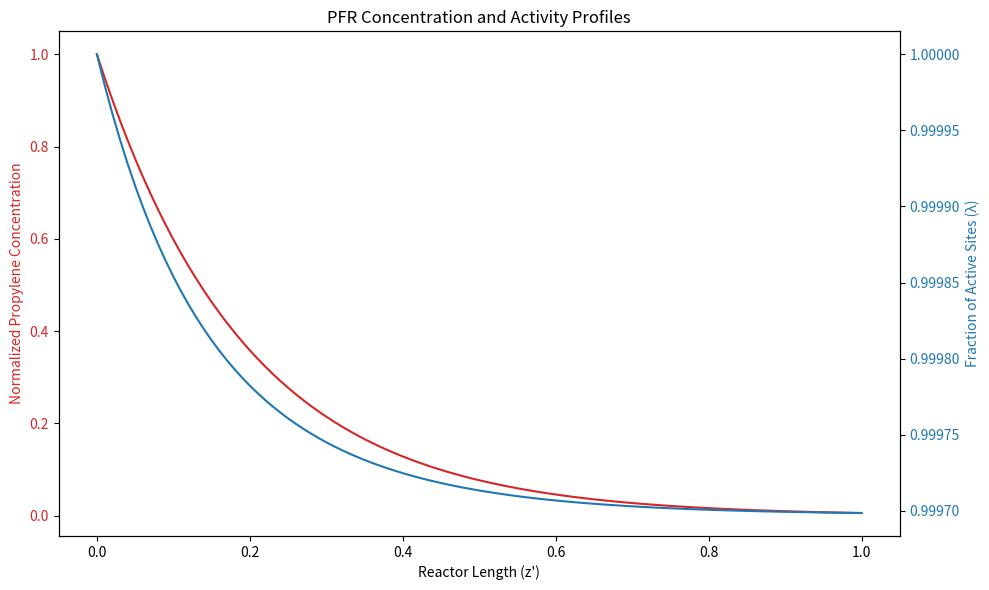

Recreate this plot in Python.
import numpy as np
import pandas as pd
import argparse
import os
import matplotlib.pyplot as plt

def F_x(propylene_conc, params):
    """
    Calculates an intermediate term for the deactivation rate expression.
    """
    k_d = params.get('k_d', 1.0)
    iC4_conc = params.get('iC4_conc', 1.0)
    x_k_T = params.get('x_k_T', 1.0)
    return (k_d / iC4_conc) * (x_k_T + propylene_conc)

def d_lambda_dz(activity, propylene_conc, params):
    """
    Calculates the spatial derivative of the fraction of active sites (lambda).
    This is a simplified model for catalyst deactivation along the reactor length.
    d(lambda)/dz = -F_x * lambda * (C_oligomer / C_iC4)
    """
    # Assuming oligomer concentration is proportional to propylene concentration
    oligomer_conc = propylene_conc * 0.1 
    iC4_conc = params.get('iC4_conc', 1.0)
    return -F_x(propylene_conc, params) * activity * (oligomer_conc / iC4_conc)

def d_propylene_conc_dz(activity, propylene_conc, params):
    """
    Calculates the spatial derivative of the normalized propylene concentration.
    This is a simplified model for the reaction rate.
    dx/dz = -k_reaction * lambda * x
    """
    k_reaction = params.get('k_reaction', 10.0)
    return -k_reaction * activity * propylene_conc

def run_pfr_simulation(params):
    """
    Runs the Plug Flow Reactor (PFR) simulation.
    """
    num_segments = params.get('num_segments', 100)
    total_length = params.get('total_length', 1.0)
    dz = total_length / num_segments

    # Initial conditions
    x0 = params.get('initial_x', 1.0)
    lambda0 = params.get('initial_lambda', 1.0)

    # Profiles along the reactor
    z_profile = np.linspace(0, total_length, num_segments + 1)
    propylene_profile = np.zeros(num_segments + 1)
    activity_profile = np.zeros(num_segments + 1)
    
    propylene_profile[0] = x0
    activity_profile[0] = lambda0
    
    print("Running PFR simulation...")
    # Integrate along the reactor length using Euler's method
    for i in range(num_segments):
        dx_dz = d_propylene_conc_dz(activity_profile[i], propylene_profile[i], params)
        dlambda_dz = d_lambda_dz(activity_profile[i], propylene_profile[i], params) 
        
        propylene_profile[i+1] = propylene_profile[i] + dx_dz * dz
        activity_profile[i+1] = activity_profile[i] + dlambda_dz * dz
        
    return pd.DataFrame({
        'reactor_length': z_profile,
        'propylene_concentration': propylene_profile,
        'catalyst_activity': activity_profile
    })

def plot_results(df, output_path):
    """
    Plots the simulation results.
    """
    print(f"Generating plot to {output_path}...")
    fig, ax1 = plt.subplots(figsize=(10, 6))
    
    color = 'tab:red'
    ax1.set_xlabel("Reactor Length (z')")
    ax1.set_ylabel('Normalized Propylene Concentration', color=color)
    ax1.plot(df['reactor_length'], df['propylene_concentration'], color=color)
    ax1.tick_params(axis='y', labelcolor=color)

    ax2 = ax1.twinx()
    color = 'tab:blue'
    ax2.set_ylabel('Fraction of Active Sites (λ)', color=color)
    ax2.plot(df['reactor_length'], df['catalyst_activity'], color=color)
    ax2.tick_params(axis='y', labelcolor=color)

    plt.title('PFR Concentration and Activity Profiles')
    fig.tight_layout()
    plt.savefig(output_path)
    print(f"Plot saved to {output_path}")

def main():
    parser = argparse.ArgumentParser(description="PFR Deactivation Simulation")
    parser.add_argument('--segments', type=int, default=100, help="Number of reactor segments for simulation.")
    parser.add_argument('--length', type=float, default=1.0, help="Total reactor length.")
    parser.add_argument('--k_reaction', type=float, default=5.0, help="Reaction rate constant.")
    parser.add_argument('--k_deactivation', type=float, default=1.0, help="Deactivation rate constant (k_d).")
    parser.add_argument('--output_dir', type=str, default="results", help="Directory to save outputs.")
    args = parser.parse_args()
    
    os.makedirs(args.output_dir, exist_ok=True)
    
    params = {
        'num_segments': args.segments, 'total_length': args.length,
        'initial_x': 1.0, 'initial_lambda': 1.0, 'k_d': args.k_deactivation,
        'iC4_conc': 10.0, 'x_k_T': 1.0, 'k_reaction': args.k_reaction
    }
    
    results = run_pfr_simulation(params)
    
    print("\n--- Simulation Complete ---")
    print(results.tail())
    
    plot_results(results, os.path.join(args.output_dir, "pfr_profile.png"))

if __name__ == "__main__":
    main()
